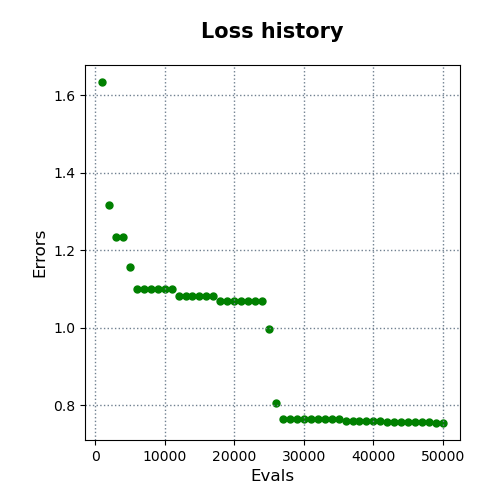

Data behind this chart, as committed beside it:
evals, errors
1000, 1.634
2000, 1.318
3000, 1.234
4000, 1.234
5000, 1.156
6000, 1.099
7000, 1.099
8000, 1.099
9000, 1.099
10000, 1.099
11000, 1.099
12000, 1.083
13000, 1.083
14000, 1.083
15000, 1.083
16000, 1.083
17000, 1.083
18000, 1.069
19000, 1.069
20000, 1.069
21000, 1.069
22000, 1.069
23000, 1.069
24000, 1.069
25000, 0.9969
26000, 0.8047
27000, 0.7636
28000, 0.7636
29000, 0.7636
30000, 0.7636
31000, 0.7636
32000, 0.7636
33000, 0.7636
34000, 0.7636
35000, 0.7636
36000, 0.7595
37000, 0.7595
38000, 0.7595
39000, 0.7595
40000, 0.7595
41000, 0.7595
42000, 0.7569
43000, 0.7569
44000, 0.7569
45000, 0.7569
46000, 0.7569
47000, 0.7569
48000, 0.7569
49000, 0.7538
50000, 0.7538
